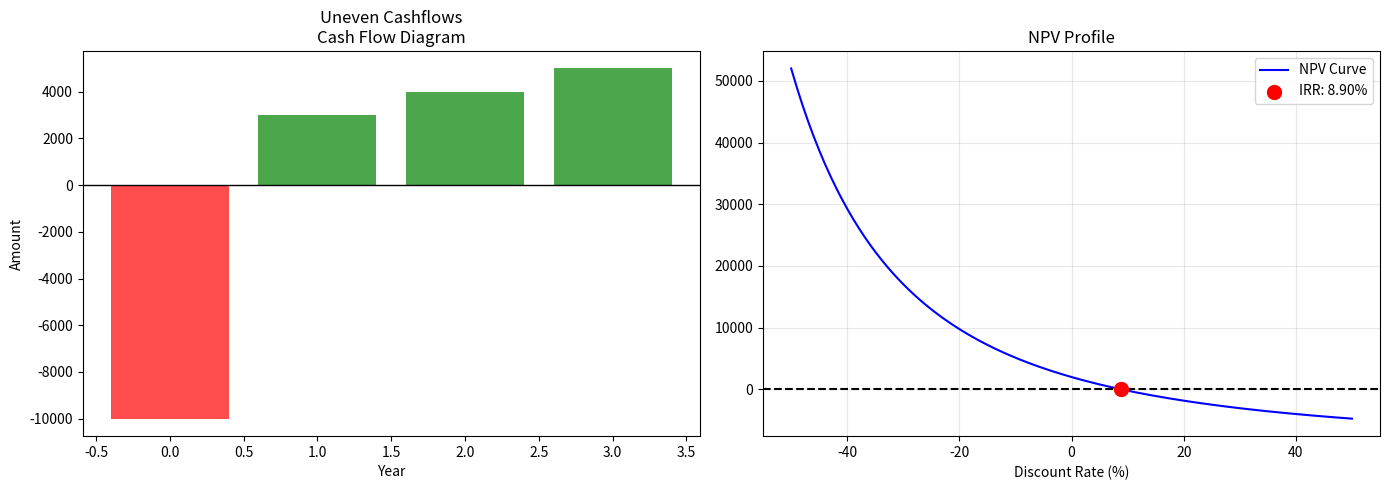
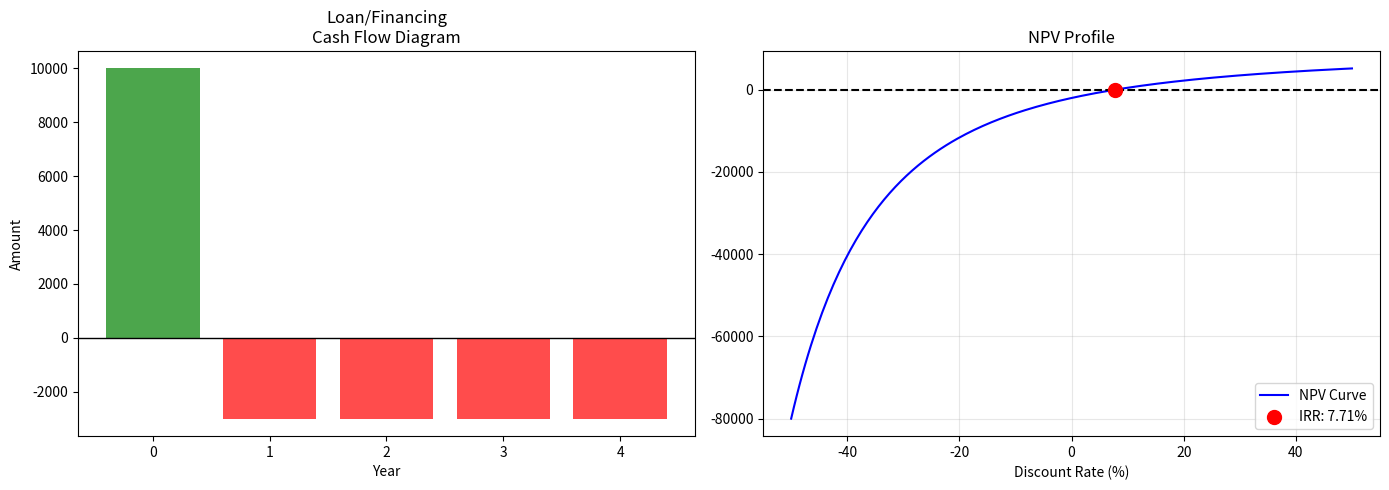
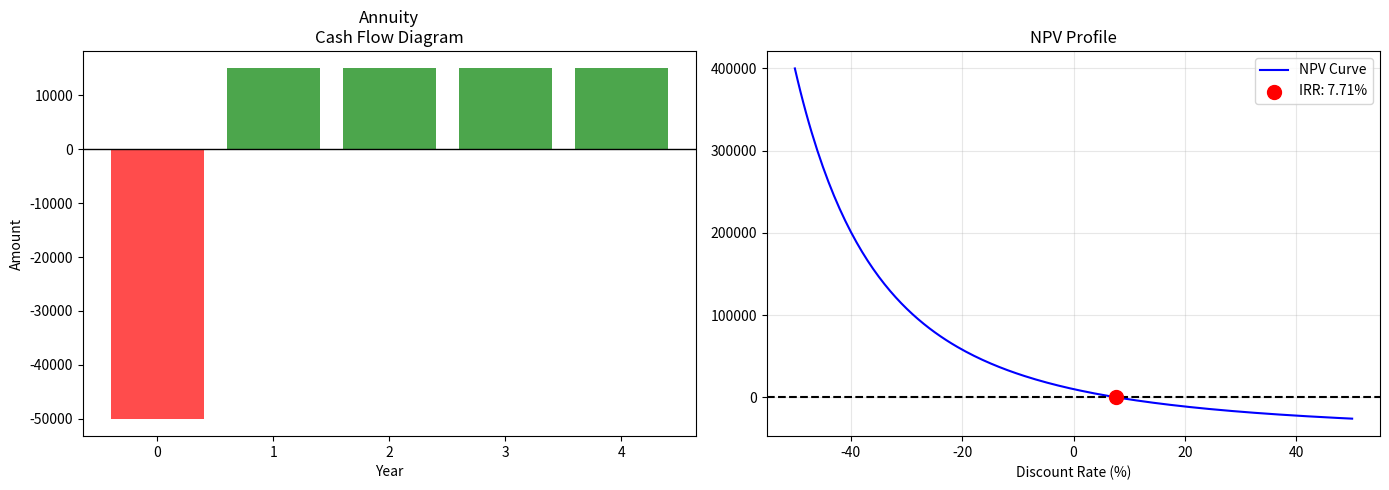
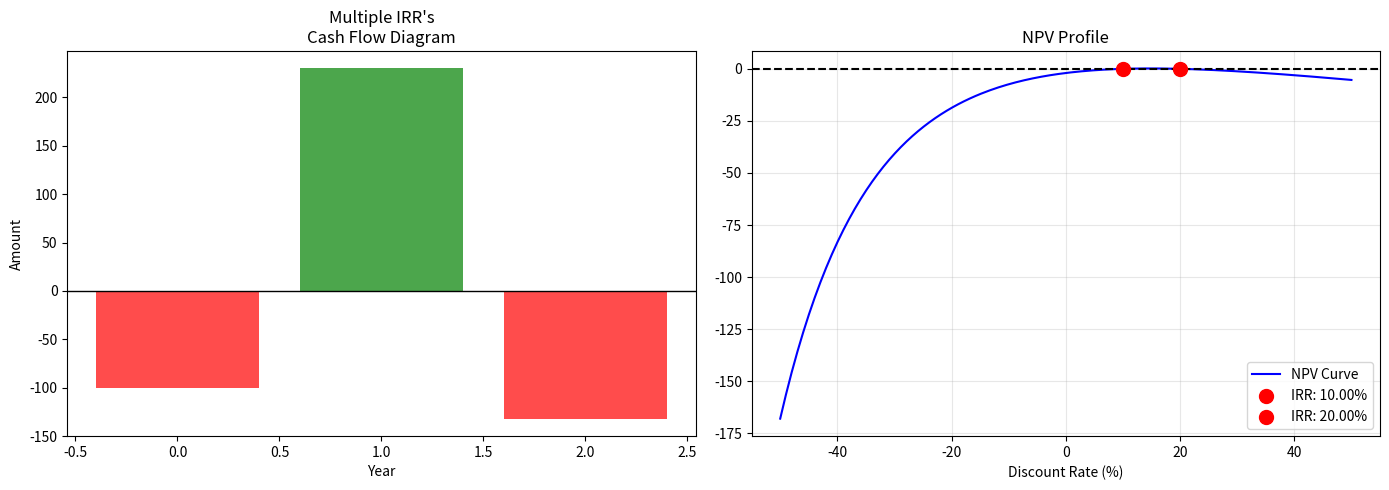

Python code for these plots, in order:
import matplotlib.pyplot as plt
import numpy as np

def get_npv(rate, cash_flows):
    if rate <= -1: return float('inf')
    npv = 0
    for t, val in enumerate(cash_flows):
        npv += val / ((1 + rate) ** t)
    return npv

def get_irrs(cash_flows):
    found_irrs = []
    # Scanning from -99% to 1000%
    r = -0.99
    limit = 10.0
    step = 0.01
    
    while r < limit:
        r_next = r + step
        val1 = get_npv(r, cash_flows)
        val2 = get_npv(r_next, cash_flows)
        if val1 * val2 < 0:
         low = r
         high = r_next
         for _ in range(100):
            mid = (low + high) / 2
            mid_val = get_npv(mid, cash_flows)
            if abs(mid_val) < 1e-6:
                found_irrs.append(mid)
                break
            if get_npv(low, cash_flows) * mid_val < 0:
                high = mid
            else:
                low = mid
         else:
            found_irrs.append((low + high) / 2)
        elif val1*val2==0:
            if val1==0:
                found_irrs.append(r)         
        r += step
    return found_irrs

scenarios = [
    {"name": "Uneven Cashflows", "flows": [-10000, 3000, 4000, 5000]},
    {"name": "Loan/Financing",   "flows": [10000, -3000, -3000, -3000, -3000]},
    {"name": "Annuity",     "flows": [-50000, 15000, 15000, 15000, 15000]},
    {"name": "Multiple IRR's", "flows":[-100, 230, -132]}
]

for i, scenario in enumerate(scenarios):
    name = scenario["name"]
    flows = scenario["flows"]
    
    print(f"\n{'='*40}")
    print(f"ANALYZING: {name}")
    print(f"Cash Flows: {flows}")
    
    # Calculate IRR
    results = get_irrs(flows)
    
    # Print Results
    if not results:
        print(">> Result: No IRR found")
    else:
        for idx, rate in enumerate(results):
            print(f">> IRR {idx+1}: {rate*100:.2f}%")

    # Plotting
    fig, (ax1, ax2) = plt.subplots(1, 2, figsize=(14, 5))
    
    # Graph 1: Cash Flow Bars
    colors = ['green' if x >= 0 else 'red' for x in flows]
    ax1.bar(range(len(flows)), flows, color=colors, alpha=0.7)
    ax1.axhline(0, color='black', linewidth=1)
    ax1.set_title(f'{name}\nCash Flow Diagram')
    ax1.set_ylabel('Amount')
    ax1.set_xlabel('Year')
    
    # Graph 2: NPV Curve
    x = np.linspace(-0.5, 0.5, 200)
    y = [get_npv(r, flows) for r in x]
    
    ax2.plot(x*100, y, label='NPV Curve', color='blue')
    ax2.axhline(0, color='black', linestyle='--')
    
    for rate in results:
        ax2.scatter(rate*100, 0, color='red', s=100, label=f'IRR: {rate*100:.2f}%', zorder=5)
    
    ax2.set_title(f'NPV Profile')
    ax2.set_xlabel('Discount Rate (%)')
    ax2.grid(True, alpha=0.3)
    ax2.legend()
    
    plt.tight_layout()
    plt.show()
    
